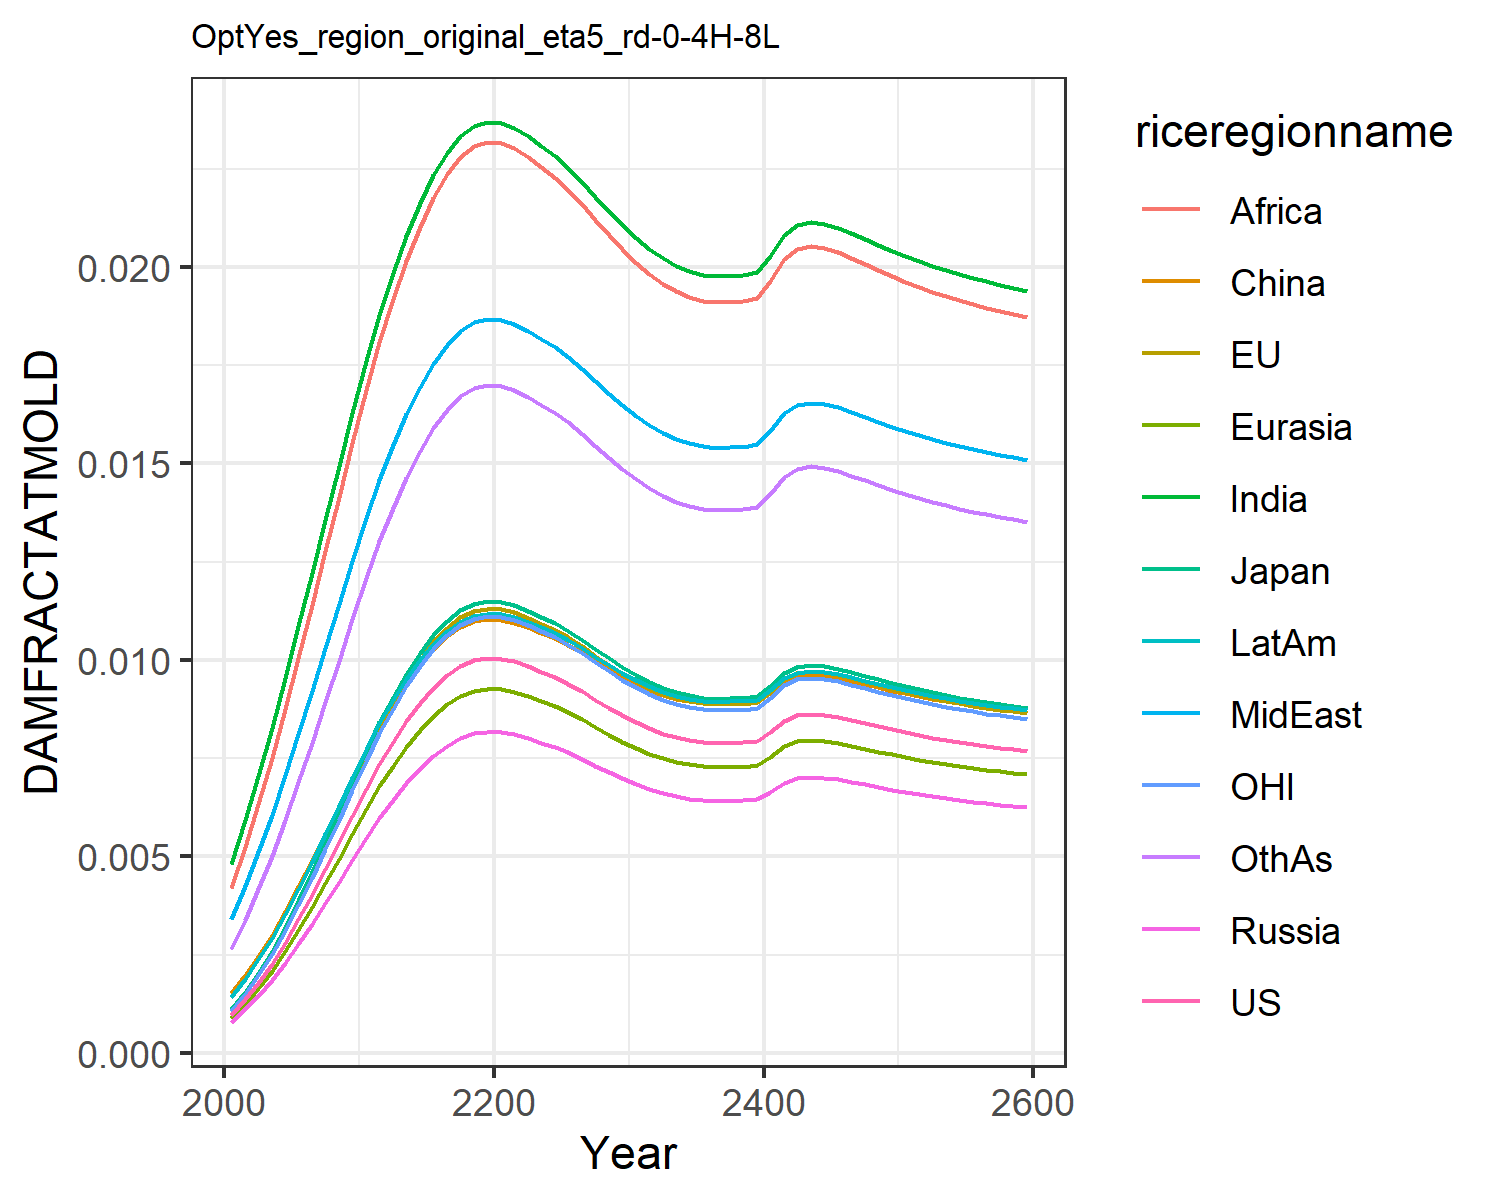

Data behind this chart, as committed beside it:
0.0009741914751707755, 0.0010960982548936173, 0.0011141127717951577, 0.0007926376142238073, 0.0008988246313217726, 0.0015184808065927108, 0.004803093316816623, 0.0033998963496381673, 0.004196310982627154, 0.0014323266191105083, 0.0010773810546510498, 0.0026515942275779415
0.001358, 0.001528, 0.001553, 0.001105, 0.001253, 0.001978, 0.005919, 0.004247, 0.005246, 0.001889, 0.001502, 0.003386
0.001783, 0.002006, 0.002039, 0.001451, 0.001645, 0.002468, 0.007054, 0.005121, 0.006329, 0.00238, 0.001972, 0.004158
0.002266, 0.00255, 0.002592, 0.001844, 0.002091, 0.003011, 0.008257, 0.006061, 0.007494, 0.002927, 0.002506, 0.005001
0.002805, 0.003156, 0.003208, 0.002283, 0.002588, 0.003603, 0.009527, 0.007062, 0.008737, 0.003527, 0.003103, 0.005913
0.003395, 0.00382, 0.003883, 0.002762, 0.003132, 0.004238, 0.01085, 0.008115, 0.01004, 0.004174, 0.003755, 0.006884
0.004024, 0.004527, 0.004602, 0.003274, 0.003712, 0.004906, 0.0122, 0.009202, 0.01139, 0.004856, 0.00445, 0.007896
0.00468, 0.005265, 0.005352, 0.003807, 0.004318, 0.005593, 0.01357, 0.01031, 0.01277, 0.00556, 0.005175, 0.008932
0.005353, 0.006023, 0.006122, 0.004356, 0.004939, 0.006293, 0.01493, 0.01141, 0.01414, 0.006278, 0.005921, 0.009981
0.006038, 0.006793, 0.006905, 0.004913, 0.005571, 0.006996, 0.01627, 0.01252, 0.01551, 0.007003, 0.006677, 0.01103
0.006723, 0.007565, 0.007689, 0.00547, 0.006203, 0.007696, 0.01759, 0.0136, 0.01686, 0.007725, 0.007436, 0.01207
0.007351, 0.008271, 0.008407, 0.005981, 0.006783, 0.008334, 0.01878, 0.01458, 0.01808, 0.008383, 0.00813, 0.01302
0.007921, 0.008913, 0.009059, 0.006445, 0.007309, 0.008909, 0.01984, 0.01546, 0.01918, 0.008978, 0.00876, 0.01387
0.008434, 0.00949, 0.009646, 0.006863, 0.007782, 0.009425, 0.02078, 0.01625, 0.02016, 0.009512, 0.009328, 0.01463
0.008891, 0.01, 0.01017, 0.007234, 0.008203, 0.009883, 0.02161, 0.01694, 0.02102, 0.009986, 0.009833, 0.01531
0.009286, 0.01045, 0.01062, 0.007555, 0.008567, 0.01028, 0.02233, 0.01754, 0.02176, 0.01039, 0.01027, 0.01589
0.009608, 0.01081, 0.01099, 0.007818, 0.008865, 0.0106, 0.0229, 0.01802, 0.02236, 0.01073, 0.01063, 0.01636
0.009846, 0.01108, 0.01126, 0.008011, 0.009084, 0.01084, 0.02333, 0.01838, 0.02281, 0.01097, 0.01089, 0.01671
0.009989, 0.01124, 0.01142, 0.008127, 0.009216, 0.01098, 0.02358, 0.01859, 0.02307, 0.01112, 0.01105, 0.01692
0.01004, 0.0113, 0.01149, 0.008172, 0.009266, 0.01103, 0.02368, 0.01867, 0.02317, 0.01118, 0.01111, 0.017
0.01003, 0.01128, 0.01147, 0.008161, 0.009254, 0.01102, 0.02366, 0.01865, 0.02315, 0.01116, 0.01109, 0.01698
0.009959, 0.01121, 0.01139, 0.008103, 0.009188, 0.01095, 0.02353, 0.01855, 0.02302, 0.01109, 0.01101, 0.01687
0.009841, 0.01107, 0.01125, 0.008007, 0.009079, 0.01083, 0.02332, 0.01837, 0.0228, 0.01097, 0.01088, 0.0167
0.009701, 0.01092, 0.01109, 0.007893, 0.008951, 0.01069, 0.02307, 0.01816, 0.02254, 0.01083, 0.01073, 0.0165
0.009558, 0.01075, 0.01093, 0.007777, 0.008819, 0.01055, 0.02281, 0.01795, 0.02227, 0.01068, 0.01057, 0.01629
0.009394, 0.01057, 0.01074, 0.007643, 0.008667, 0.01038, 0.02252, 0.0177, 0.02196, 0.01051, 0.01039, 0.01604
0.009196, 0.01035, 0.01052, 0.007482, 0.008484, 0.01019, 0.02216, 0.0174, 0.02159, 0.0103, 0.01017, 0.01575
0.008984, 0.01011, 0.01027, 0.00731, 0.008289, 0.009976, 0.02178, 0.01708, 0.02119, 0.01008, 0.009936, 0.01544
0.008777, 0.009876, 0.01004, 0.007142, 0.008098, 0.009769, 0.02141, 0.01677, 0.0208, 0.009868, 0.009707, 0.01514
0.008585, 0.009659, 0.009818, 0.006985, 0.007921, 0.009576, 0.02106, 0.01648, 0.02044, 0.009668, 0.009494, 0.01485
0.008409, 0.009461, 0.009617, 0.006842, 0.007758, 0.009399, 0.02074, 0.01621, 0.02011, 0.009485, 0.0093, 0.01459
0.008253, 0.009286, 0.009439, 0.006715, 0.007615, 0.009243, 0.02045, 0.01597, 0.01981, 0.009323, 0.009127, 0.01436
0.008123, 0.00914, 0.00929, 0.006609, 0.007495, 0.009112, 0.02021, 0.01577, 0.01956, 0.009188, 0.008984, 0.01417
0.008026, 0.00903, 0.009178, 0.00653, 0.007405, 0.009014, 0.02003, 0.01562, 0.01938, 0.009087, 0.008876, 0.01402
0.007954, 0.00895, 0.009097, 0.006472, 0.007339, 0.008942, 0.0199, 0.01551, 0.01924, 0.009012, 0.008797, 0.01392
0.007902, 0.008891, 0.009037, 0.006429, 0.007291, 0.008889, 0.0198, 0.01543, 0.01914, 0.008958, 0.008739, 0.01384
0.00788, 0.008866, 0.009012, 0.006412, 0.007271, 0.008868, 0.01976, 0.0154, 0.0191, 0.008935, 0.008715, 0.01381
0.007886, 0.008872, 0.009018, 0.006416, 0.007275, 0.008873, 0.01977, 0.01541, 0.01911, 0.008941, 0.008721, 0.01382
0.007897, 0.008885, 0.009031, 0.006425, 0.007286, 0.008884, 0.01979, 0.01543, 0.01913, 0.008953, 0.008734, 0.01383
0.007931, 0.008924, 0.00907, 0.006453, 0.007318, 0.008919, 0.01986, 0.01548, 0.0192, 0.008988, 0.008771, 0.01388
0.008157, 0.009178, 0.009328, 0.006637, 0.007526, 0.009146, 0.02027, 0.01582, 0.01963, 0.009223, 0.009021, 0.01422
0.008453, 0.009511, 0.009668, 0.006878, 0.007799, 0.009444, 0.02082, 0.01628, 0.02019, 0.009532, 0.009349, 0.01466
0.008592, 0.009667, 0.009826, 0.00699, 0.007927, 0.009583, 0.02107, 0.01649, 0.02045, 0.009675, 0.009502, 0.01486
0.008629, 0.009709, 0.009869, 0.007021, 0.007962, 0.00962, 0.02114, 0.01654, 0.02052, 0.009714, 0.009543, 0.01492
0.008606, 0.009683, 0.009842, 0.007002, 0.00794, 0.009597, 0.0211, 0.01651, 0.02048, 0.00969, 0.009518, 0.01489
0.008549, 0.009619, 0.009777, 0.006956, 0.007887, 0.00954, 0.02099, 0.01642, 0.02037, 0.009631, 0.009454, 0.0148
0.008474, 0.009534, 0.009691, 0.006895, 0.007818, 0.009465, 0.02085, 0.01631, 0.02023, 0.009553, 0.009372, 0.01469
0.008392, 0.009442, 0.009598, 0.006828, 0.007743, 0.009382, 0.0207, 0.01618, 0.02008, 0.009468, 0.009281, 0.01457
0.00831, 0.009349, 0.009503, 0.006761, 0.007667, 0.0093, 0.02055, 0.01606, 0.01992, 0.009382, 0.00919, 0.01445
0.00823, 0.00926, 0.009412, 0.006696, 0.007593, 0.009219, 0.02041, 0.01594, 0.01977, 0.009299, 0.009101, 0.01433
0.008154, 0.009175, 0.009326, 0.006635, 0.007524, 0.009144, 0.02027, 0.01582, 0.01962, 0.009221, 0.009018, 0.01422
0.008084, 0.009096, 0.009245, 0.006578, 0.007459, 0.009073, 0.02014, 0.01571, 0.01949, 0.009148, 0.008941, 0.01411
0.00802, 0.009023, 0.009171, 0.006525, 0.007399, 0.009008, 0.02002, 0.01561, 0.01937, 0.00908, 0.008869, 0.01402
0.00796, 0.008956, 0.009103, 0.006476, 0.007344, 0.008948, 0.01991, 0.01552, 0.01925, 0.009018, 0.008803, 0.01393
0.007905, 0.008894, 0.00904, 0.006432, 0.007293, 0.008892, 0.01981, 0.01544, 0.01915, 0.008961, 0.008742, 0.01385
0.007854, 0.008837, 0.008982, 0.00639, 0.007246, 0.008841, 0.01971, 0.01536, 0.01905, 0.008908, 0.008686, 0.01377
0.007807, 0.008784, 0.008928, 0.006352, 0.007203, 0.008793, 0.01963, 0.01529, 0.01896, 0.008858, 0.008634, 0.0137
0.007762, 0.008734, 0.008877, 0.006316, 0.007162, 0.008749, 0.01954, 0.01522, 0.01887, 0.008812, 0.008585, 0.01363
0.007721, 0.008687, 0.00883, 0.006282, 0.007124, 0.008707, 0.01947, 0.01515, 0.0188, 0.008769, 0.008539, 0.01357
0.007681, 0.008643, 0.008785, 0.00625, 0.007087, 0.008667, 0.01939, 0.01509, 0.01872, 0.008728, 0.008495, 0.01351
